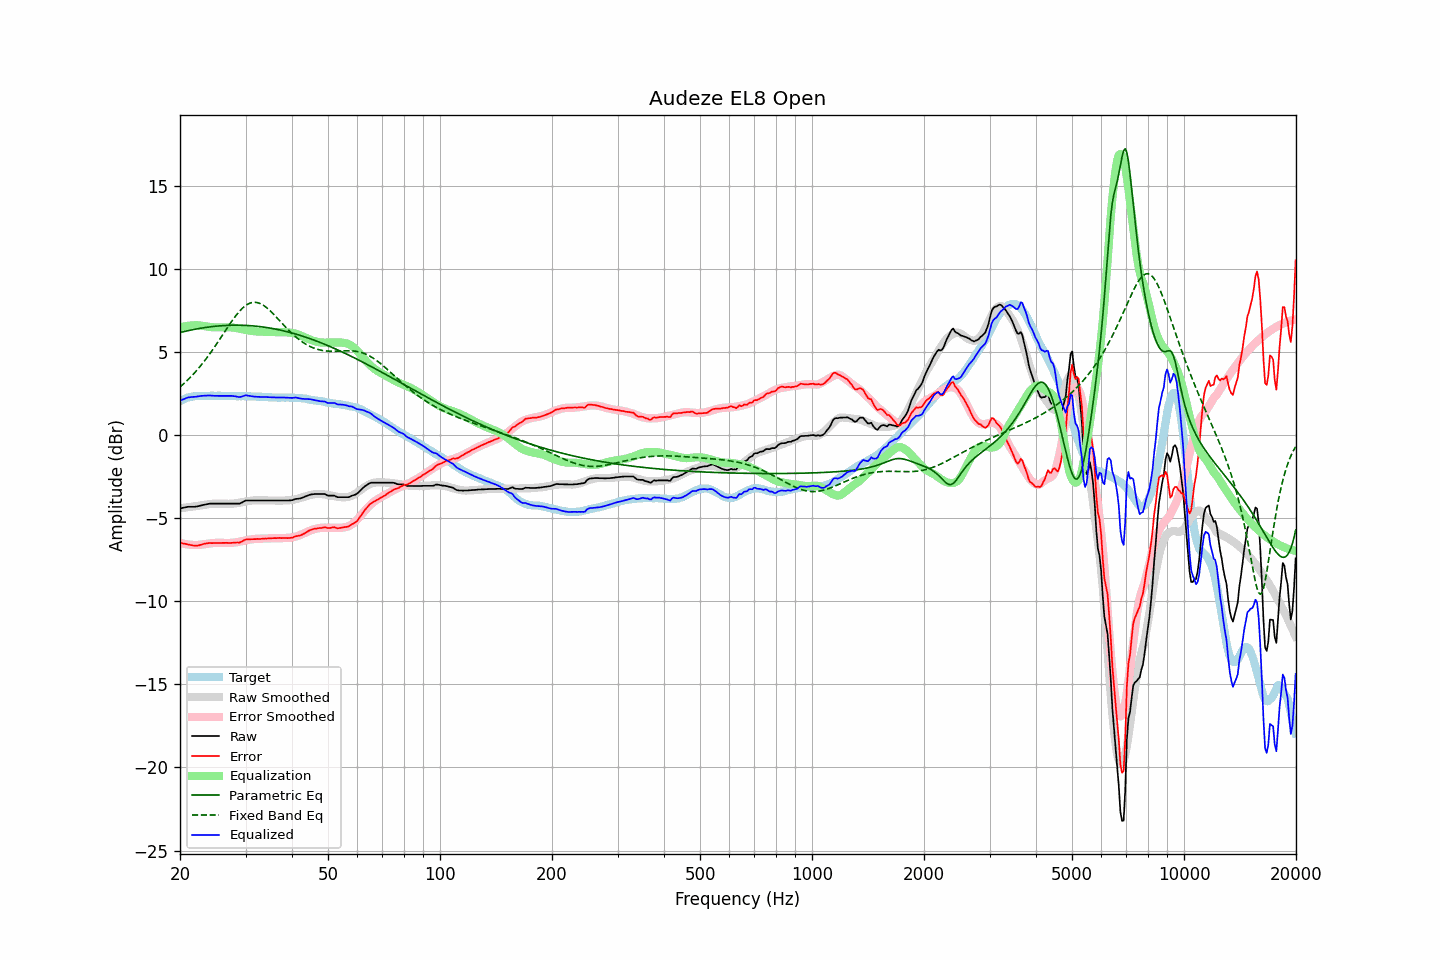

Data behind this chart, as committed beside it:
frequency, raw, error, smoothed, error_smoothed, equalization, parametric_eq, fixed_band_eq, equalized_raw, equalized_smoothed, target
20.00, -4.41, -6.46, -4.40, -6.48, 6.48, 6.18, 2.90, 2.07, 2.08, 2.05
20.20, -4.39, -6.49, -4.39, -6.50, 6.50, 6.20, 2.98, 2.11, 2.12, 2.10
20.40, -4.37, -6.52, -4.37, -6.53, 6.53, 6.22, 3.07, 2.16, 2.15, 2.15
20.61, -4.35, -6.53, -4.36, -6.55, 6.55, 6.25, 3.15, 2.20, 2.19, 2.18
20.81, -4.33, -6.56, -4.35, -6.57, 6.57, 6.27, 3.25, 2.23, 2.22, 2.23
21.02, -4.31, -6.58, -4.34, -6.58, 6.58, 6.29, 3.34, 2.27, 2.24, 2.27
21.23, -4.31, -6.60, -4.32, -6.59, 6.59, 6.31, 3.44, 2.28, 2.27, 2.29
21.44, -4.31, -6.62, -4.31, -6.60, 6.60, 6.33, 3.53, 2.29, 2.29, 2.31
21.66, -4.31, -6.64, -4.30, -6.61, 6.61, 6.35, 3.64, 2.30, 2.31, 2.33
21.87, -4.31, -6.65, -4.29, -6.61, 6.61, 6.37, 3.74, 2.30, 2.33, 2.34
22.09, -4.30, -6.66, -4.27, -6.62, 6.62, 6.39, 3.85, 2.31, 2.34, 2.36
22.31, -4.28, -6.65, -4.26, -6.61, 6.61, 6.40, 3.96, 2.33, 2.36, 2.37
22.54, -4.26, -6.63, -4.24, -6.61, 6.61, 6.42, 4.08, 2.34, 2.36, 2.37
22.76, -4.23, -6.60, -4.23, -6.59, 6.59, 6.44, 4.19, 2.36, 2.36, 2.36
22.99, -4.21, -6.57, -4.21, -6.58, 6.58, 6.45, 4.31, 2.37, 2.37, 2.35
23.22, -4.19, -6.54, -4.20, -6.56, 6.56, 6.47, 4.44, 2.37, 2.37, 2.35
23.45, -4.17, -6.52, -4.18, -6.55, 6.55, 6.48, 4.56, 2.38, 2.37, 2.35
23.69, -4.15, -6.51, -4.17, -6.53, 6.53, 6.50, 4.69, 2.38, 2.37, 2.36
23.92, -4.13, -6.49, -4.15, -6.52, 6.52, 6.51, 4.82, 2.39, 2.37, 2.36
24.16, -4.12, -6.49, -4.14, -6.51, 6.51, 6.52, 4.96, 2.39, 2.37, 2.37
24.40, -4.12, -6.50, -4.13, -6.50, 6.50, 6.53, 5.10, 2.38, 2.37, 2.38
24.65, -4.12, -6.49, -4.12, -6.49, 6.49, 6.54, 5.24, 2.37, 2.37, 2.37
24.89, -4.12, -6.49, -4.12, -6.49, 6.49, 6.55, 5.38, 2.36, 2.37, 2.37
25.14, -4.12, -6.49, -4.12, -6.48, 6.48, 6.56, 5.52, 2.36, 2.37, 2.37
25.39, -4.12, -6.50, -4.12, -6.49, 6.49, 6.57, 5.67, 2.36, 2.37, 2.38
25.65, -4.12, -6.50, -4.12, -6.49, 6.49, 6.58, 5.81, 2.36, 2.37, 2.37
25.91, -4.12, -6.48, -4.12, -6.49, 6.49, 6.59, 5.96, 2.36, 2.37, 2.36
26.16, -4.12, -6.48, -4.12, -6.49, 6.49, 6.59, 6.11, 2.37, 2.37, 2.36
26.43, -4.12, -6.48, -4.13, -6.49, 6.49, 6.60, 6.25, 2.37, 2.37, 2.36
26.69, -4.12, -6.48, -4.13, -6.49, 6.49, 6.60, 6.40, 2.37, 2.36, 2.36
26.96, -4.12, -6.49, -4.13, -6.49, 6.49, 6.61, 6.55, 2.37, 2.36, 2.37
27.23, -4.12, -6.49, -4.13, -6.49, 6.49, 6.61, 6.69, 2.37, 2.36, 2.37
27.50, -4.12, -6.49, -4.13, -6.49, 6.49, 6.61, 6.83, 2.36, 2.36, 2.37
27.77, -4.12, -6.48, -4.12, -6.48, 6.48, 6.62, 6.97, 2.35, 2.35, 2.35
28.05, -4.12, -6.47, -4.11, -6.46, 6.46, 6.62, 7.10, 2.34, 2.35, 2.35
28.33, -4.12, -6.46, -4.10, -6.45, 6.45, 6.62, 7.22, 2.32, 2.35, 2.34
28.62, -4.12, -6.46, -4.08, -6.43, 6.43, 6.62, 7.34, 2.31, 2.35, 2.34
28.90, -4.12, -6.47, -4.06, -6.41, 6.41, 6.62, 7.46, 2.29, 2.35, 2.35
29.19, -4.08, -6.42, -4.05, -6.39, 6.39, 6.61, 7.56, 2.31, 2.35, 2.34
29.48, -4.03, -6.38, -4.03, -6.37, 6.37, 6.61, 7.65, 2.34, 2.34, 2.35
29.78, -3.97, -6.31, -4.01, -6.35, 6.35, 6.61, 7.74, 2.38, 2.34, 2.34
30.08, -3.93, -6.28, -3.99, -6.33, 6.33, 6.60, 7.81, 2.40, 2.34, 2.35
30.38, -3.93, -6.27, -3.97, -6.31, 6.31, 6.60, 7.87, 2.38, 2.34, 2.34
30.68, -3.93, -6.27, -3.96, -6.29, 6.29, 6.59, 7.92, 2.36, 2.34, 2.34
30.99, -3.93, -6.26, -3.94, -6.28, 6.28, 6.59, 7.96, 2.35, 2.33, 2.33
31.30, -3.93, -6.26, -3.93, -6.26, 6.26, 6.58, 7.98, 2.33, 2.33, 2.33
31.61, -3.93, -6.26, -3.92, -6.25, 6.25, 6.57, 7.99, 2.32, 2.33, 2.33
31.93, -3.93, -6.26, -3.92, -6.24, 6.24, 6.56, 7.99, 2.31, 2.32, 2.33
32.24, -3.93, -6.24, -3.92, -6.24, 6.24, 6.55, 7.98, 2.31, 2.32, 2.31
32.57, -3.93, -6.25, -3.92, -6.24, 6.24, 6.54, 7.95, 2.30, 2.31, 2.32
32.89, -3.93, -6.25, -3.93, -6.23, 6.23, 6.53, 7.91, 2.30, 2.31, 2.32
33.22, -3.93, -6.24, -3.93, -6.23, 6.23, 6.52, 7.87, 2.30, 2.30, 2.30
33.55, -3.93, -6.23, -3.93, -6.23, 6.23, 6.50, 7.81, 2.30, 2.30, 2.30
33.89, -3.93, -6.22, -3.93, -6.23, 6.23, 6.49, 7.74, 2.29, 2.29, 2.29
34.23, -3.93, -6.23, -3.93, -6.22, 6.22, 6.48, 7.66, 2.29, 2.29, 2.29
34.57, -3.93, -6.21, -3.93, -6.22, 6.22, 6.46, 7.58, 2.28, 2.28, 2.28
34.92, -3.93, -6.21, -3.93, -6.21, 6.21, 6.44, 7.49, 2.28, 2.28, 2.28
35.27, -3.93, -6.20, -3.93, -6.21, 6.21, 6.43, 7.40, 2.27, 2.27, 2.27
35.62, -3.93, -6.20, -3.93, -6.20, 6.20, 6.41, 7.30, 2.27, 2.27, 2.27
35.97, -3.93, -6.20, -3.93, -6.20, 6.20, 6.39, 7.20, 2.27, 2.27, 2.27
... 635 more rows
